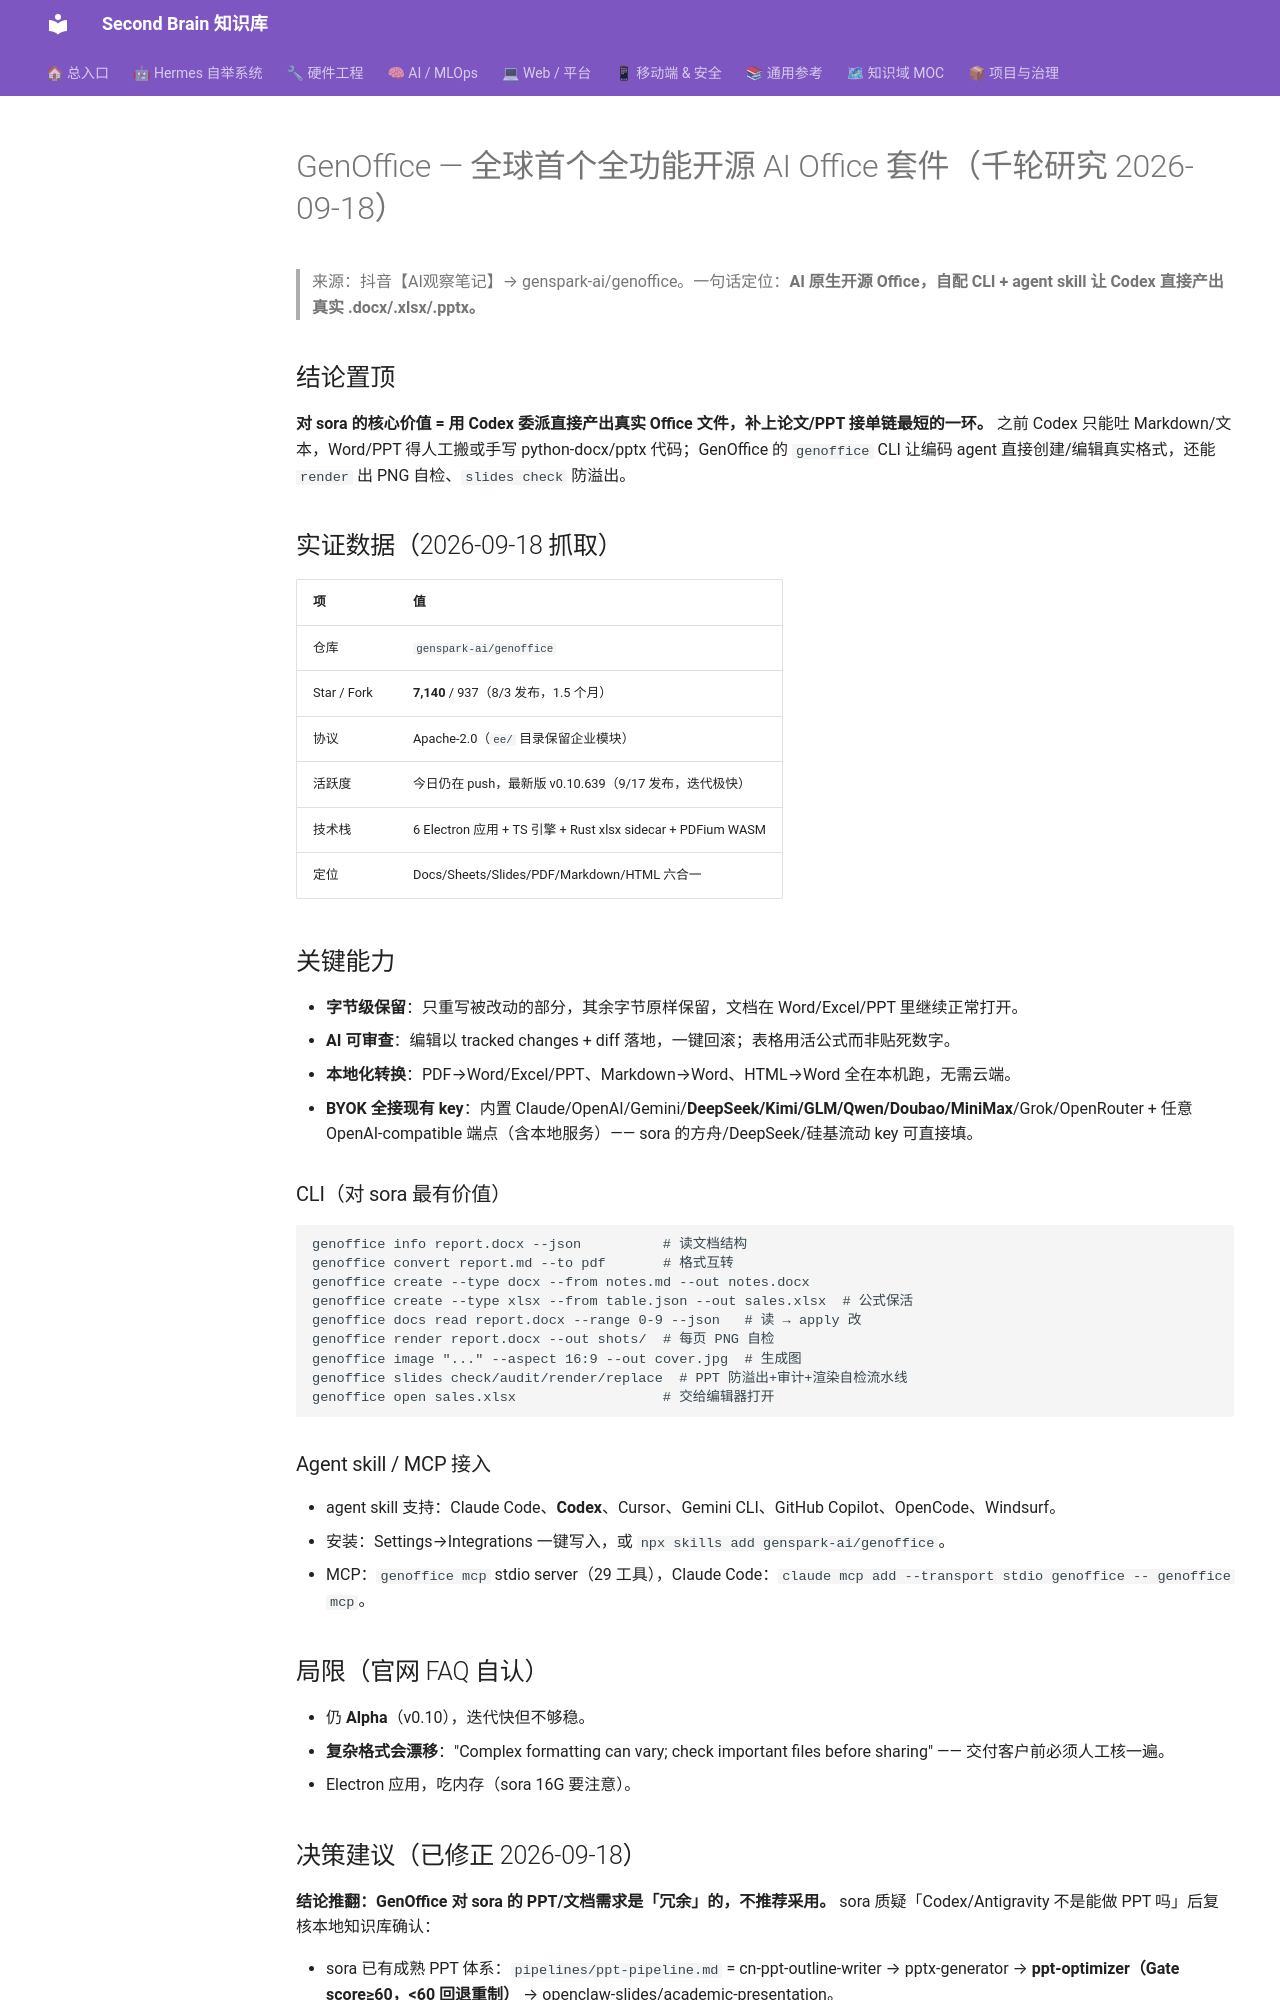

repository: mo9652962-ai/second-brain · page: kb/knowledge/Research/genoffice-ai-office-suite-20260918/index.html · generator: mkdocs

---
tags: [research, genoffice, ai-office, tools]
type: research
created: 2026-09-18
title: GenOffice — 全球首个全功能开源 AI Office 套件
---
# GenOffice — 全球首个全功能开源 AI Office 套件（千轮研究 2026-09-18）

> 来源：抖音【AI观察笔记】→ genspark-ai/genoffice。一句话定位：**AI 原生开源 Office，自配 CLI + agent skill 让 Codex 直接产出真实 .docx/.xlsx/.pptx。**

## 结论置顶

**对 sora 的核心价值 = 用 Codex 委派直接产出真实 Office 文件，补上论文/PPT 接单链最短的一环。** 之前 Codex 只能吐 Markdown/文本，Word/PPT 得人工搬或手写 python-docx/pptx 代码；GenOffice 的 `genoffice` CLI 让编码 agent 直接创建/编辑真实格式，还能 `render` 出 PNG 自检、`slides check` 防溢出。

## 实证数据（2026-09-18 抓取）

| 项 | 值 |
|---|---|
| 仓库 | `genspark-ai/genoffice` |
| Star / Fork | **7,140** / 937（8/3 发布，1.5 个月） |
| 协议 | Apache-2.0（`ee/` 目录保留企业模块） |
| 活跃度 | 今日仍在 push，最新版 v0.10.639（9/17 发布，迭代极快） |
| 技术栈 | 6 Electron 应用 + TS 引擎 + Rust xlsx sidecar + PDFium WASM |
| 定位 | Docs/Sheets/Slides/PDF/Markdown/HTML 六合一 |

## 关键能力

- **字节级保留**：只重写被改动的部分，其余字节原样保留，文档在 Word/Excel/PPT 里继续正常打开。
- **AI 可审查**：编辑以 tracked changes + diff 落地，一键回滚；表格用活公式而非贴死数字。
- **本地化转换**：PDF→Word/Excel/PPT、Markdown→Word、HTML→Word 全在本机跑，无需云端。
- **BYOK 全接现有 key**：内置 Claude/OpenAI/Gemini/**DeepSeek/Kimi/GLM/Qwen/Doubao/MiniMax**/Grok/OpenRouter + 任意 OpenAI-compatible 端点（含本地服务）—— sora 的方舟/DeepSeek/硅基流动 key 可直接填。

### CLI（对 sora 最有价值）
```bash
genoffice info report.docx --json          # 读文档结构
genoffice convert report.md --to pdf       # 格式互转
genoffice create --type docx --from notes.md --out notes.docx
genoffice create --type xlsx --from table.json --out sales.xlsx  # 公式保活
genoffice docs read report.docx --range 0-9 --json   # 读 → apply 改
genoffice render report.docx --out shots/  # 每页 PNG 自检
genoffice image "..." --aspect 16:9 --out cover.jpg  # 生成图
genoffice slides check/audit/render/replace  # PPT 防溢出+审计+渲染自检流水线
genoffice open sales.xlsx                  # 交给编辑器打开
```

### Agent skill / MCP 接入
- agent skill 支持：Claude Code、**Codex**、Cursor、Gemini CLI、GitHub Copilot、OpenCode、Windsurf。
- 安装：Settings→Integrations 一键写入，或 `npx skills add genspark-ai/genoffice`。
- MCP：`genoffice mcp` stdio server（29 工具），Claude Code：`claude mcp add --transport stdio genoffice -- genoffice mcp`。

## 局限（官网 FAQ 自认）

- 仍 **Alpha**（v0.10），迭代快但不够稳。
- **复杂格式会漂移**："Complex formatting can vary; check important files before sharing" —— 交付客户前必须人工核一遍。
- Electron 应用，吃内存（sora 16G 要注意）。
